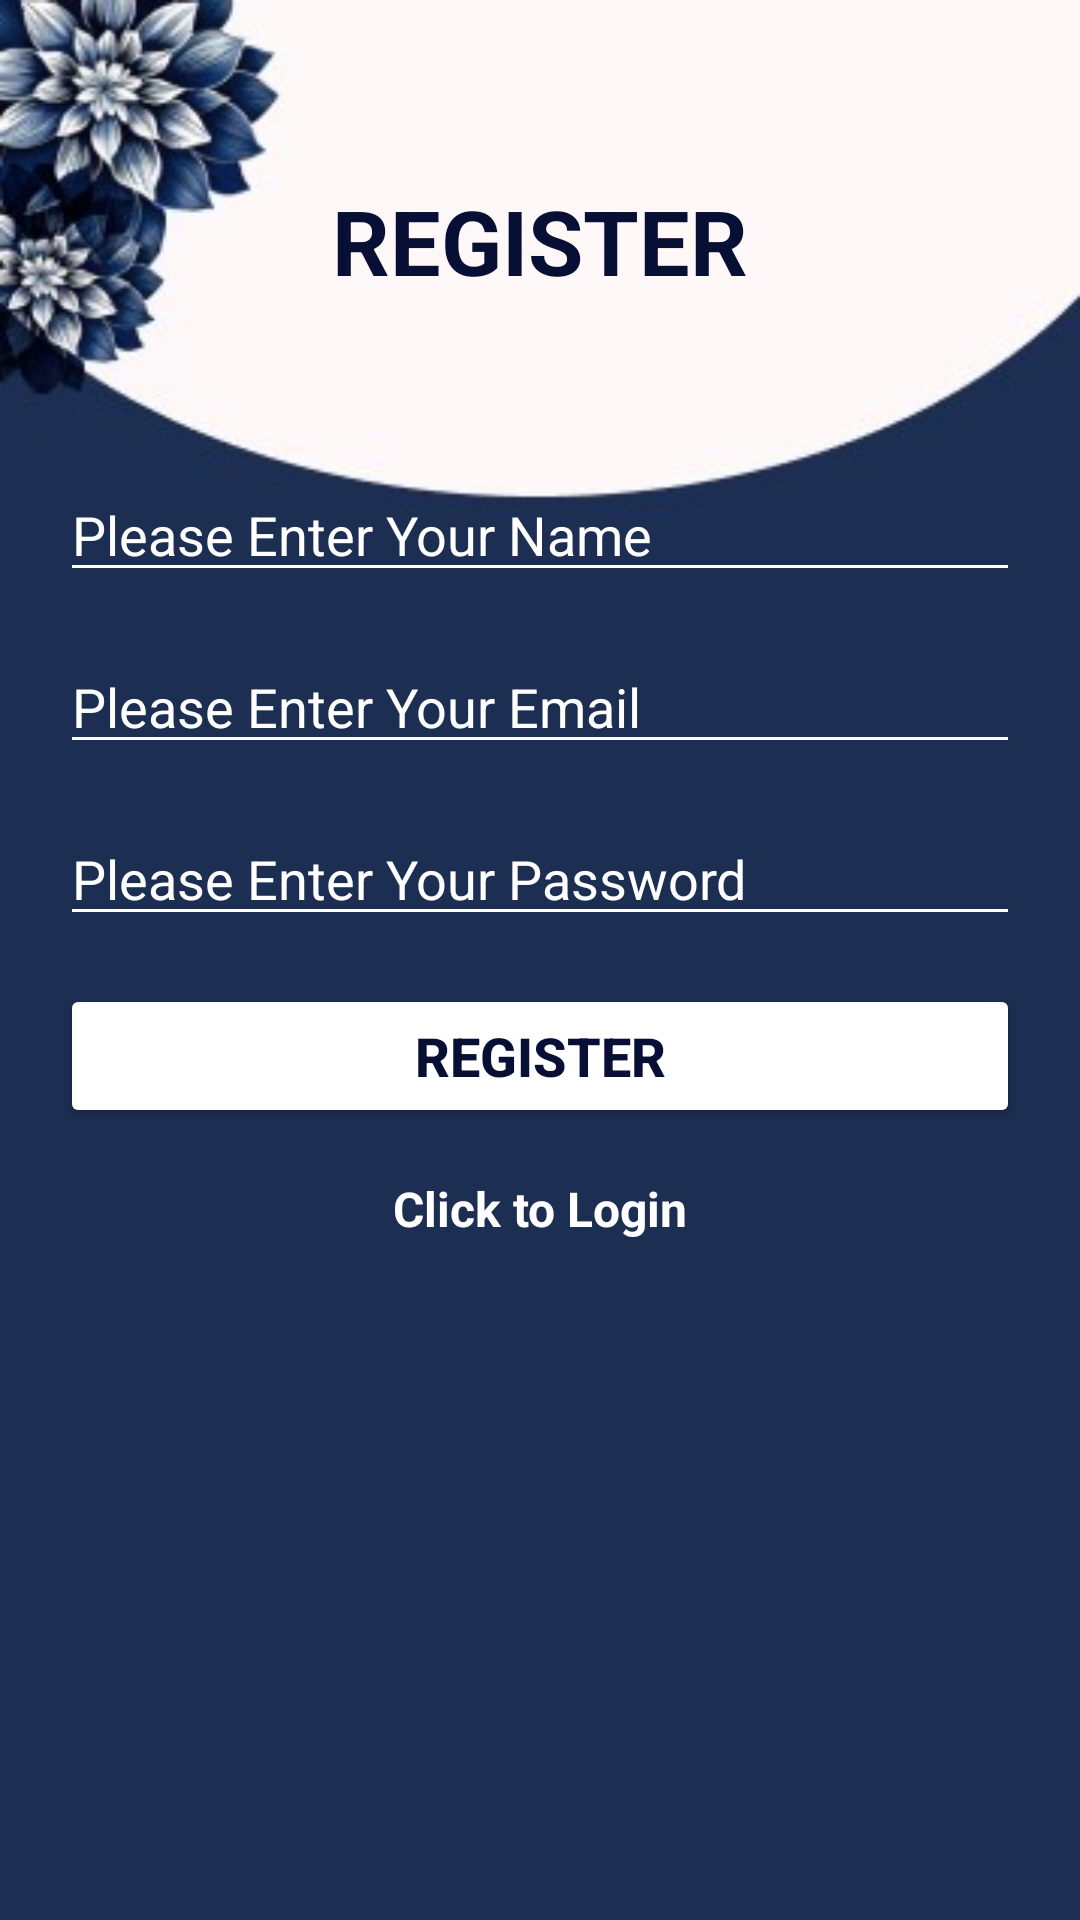

Reconstruct the res/layout file that produces this screen, plus the resources it refers to.
<!-- AndroidManifest.xml: application theme Theme.BLOOMROOM10 -->
<!-- res/layout/activity_register.xml -->
<?xml version="1.0" encoding="utf-8"?>
<ScrollView
    xmlns:android="http://schemas.android.com/apk/res/android"
    xmlns:app="http://schemas.android.com/apk/res-auto"
    xmlns:tools="http://schemas.android.com/tools"
    android:layout_width="match_parent"
    android:layout_height="match_parent"
    android:fillViewport="true">

    <androidx.constraintlayout.widget.ConstraintLayout
        android:layout_width="match_parent"
        android:layout_height="wrap_content"
        android:background="@drawable/form"
        android:padding="20dp"
        tools:context=".Register">

        <TextView
            android:id="@+id/TXT_reg"
            android:layout_width="wrap_content"
            android:layout_height="wrap_content"
            android:text="REGISTER"
            android:textColor="@color/topic"
            android:textSize="30sp"
            android:textStyle="bold"
            app:layout_constraintTop_toTopOf="parent"
            app:layout_constraintStart_toStartOf="parent"
            app:layout_constraintEnd_toEndOf="parent"
            app:layout_constraintBottom_toTopOf="@+id/guideline1"/>

        <EditText
            android:id="@+id/TXT_name"
            android:layout_width="0dp"
            android:layout_height="wrap_content"
            android:layout_marginTop="16dp"
            android:backgroundTint="@color/white"
            android:hint="Please Enter Your Name"
            android:inputType="text"
            android:textColor="@color/white"
            android:textColorHint="@color/white"
            android:textSize="18sp"
            app:layout_constraintEnd_toEndOf="parent"
            app:layout_constraintStart_toStartOf="parent"
            app:layout_constraintTop_toBottomOf="@+id/guideline1"
            app:layout_constraintVertical_bias="0.04" />

        <EditText
            android:id="@+id/TXT_Remail"
            android:layout_width="0dp"
            android:layout_height="wrap_content"
            android:layout_marginTop="16dp"
            android:backgroundTint="@color/white"
            android:hint="Please Enter Your Email"
            android:inputType="textEmailAddress"
            android:textColor="@color/white"
            android:textColorHint="@color/white"
            android:textSize="18sp"
            app:layout_constraintEnd_toEndOf="parent"
            app:layout_constraintStart_toStartOf="parent"
            app:layout_constraintTop_toBottomOf="@+id/TXT_name"
            app:layout_constraintVertical_bias="0.04" />

        <EditText
            android:id="@+id/TXT_Rpassword"
            android:layout_width="0dp"
            android:layout_height="wrap_content"
            android:layout_marginTop="16dp"
            android:backgroundTint="@color/white"
            android:hint="Please Enter Your Password"
            android:inputType="textPassword"
            android:textColor="@color/white"
            android:textColorHint="@color/white"
            android:textSize="18sp"
            app:layout_constraintEnd_toEndOf="parent"
            app:layout_constraintStart_toStartOf="parent"
            app:layout_constraintTop_toBottomOf="@+id/TXT_Remail"
            app:layout_constraintVertical_bias="0.04" />

        <Button
            android:id="@+id/BTN_register"
            android:layout_width="0dp"
            android:layout_height="wrap_content"
            android:layout_marginTop="16dp"
            android:backgroundTint="@color/white"
            android:text="Register"
            android:textColor="@color/topic"
            android:textSize="18sp"
            android:textStyle="bold"
            app:layout_constraintEnd_toEndOf="parent"
            app:layout_constraintStart_toStartOf="parent"
            app:layout_constraintTop_toBottomOf="@+id/TXT_Rpassword"
            app:layout_constraintVertical_bias="0.04" />

        <TextView
            android:id="@+id/TXT_link2"
            android:layout_width="wrap_content"
            android:layout_height="wrap_content"
            android:text="Click to Login"
            android:textColor="@color/white"
            android:layout_marginTop="16dp"
            android:layout_marginBottom="16dp"
            android:textStyle="bold"
            android:textSize="16sp"
            app:layout_constraintTop_toBottomOf="@+id/BTN_register"
            app:layout_constraintStart_toStartOf="parent"
            app:layout_constraintEnd_toEndOf="parent" />

        <androidx.constraintlayout.widget.Guideline
            android:id="@+id/guideline1"
            android:layout_width="wrap_content"
            android:layout_height="wrap_content"
            android:orientation="horizontal"
            app:layout_constraintGuide_percent="0.2" />

    </androidx.constraintlayout.widget.ConstraintLayout>
</ScrollView>
<!-- resources referenced by this layout -->
<resources>
  <color name="topic">#070F35</color>
  <color name="white">#FFFFFFFF</color>
  <!-- drawable form: jpg bitmap (drawable, 12629 bytes) -->
  <style name="Theme.BLOOMROOM10" parent="Base.Theme.BLOOMROOM10" />
  <style name="Base.Theme.BLOOMROOM10" parent="Theme.Material3.DayNight.NoActionBar">
          
          
      </style>
</resources>
